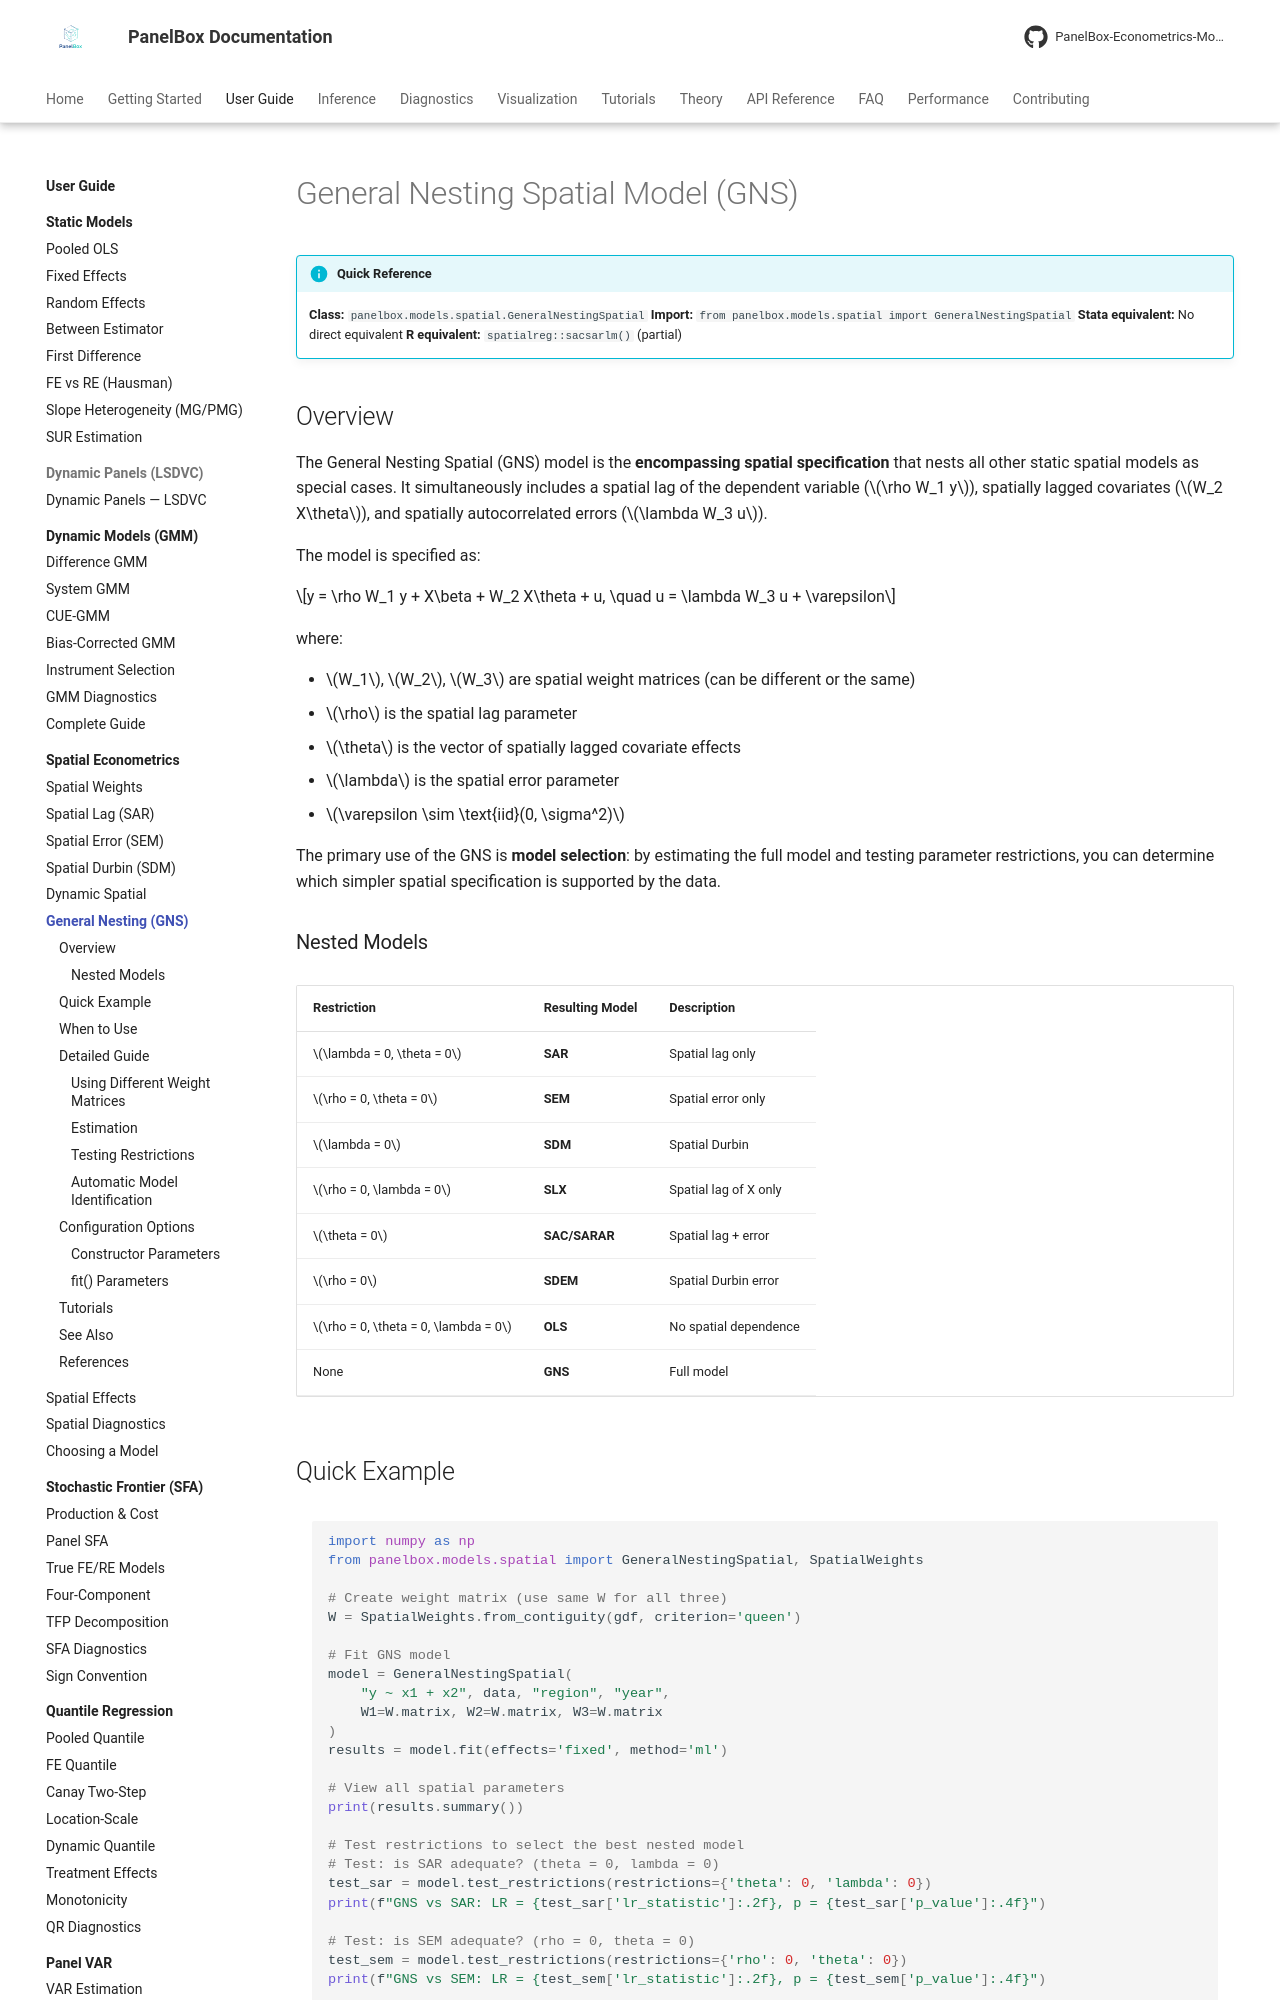

repository: PanelBox-Econometrics-Model/panelbox · page: user-guide/spatial/gns/index.html · generator: mkdocs

---
title: "General Nesting Spatial Model (GNS)"
description: "General Nesting Spatial model that encompasses all spatial specifications as special cases in PanelBox."
---

# General Nesting Spatial Model (GNS)

!!! info "Quick Reference"
    **Class:** `panelbox.models.spatial.GeneralNestingSpatial`
    **Import:** `from panelbox.models.spatial import GeneralNestingSpatial`
    **Stata equivalent:** No direct equivalent
    **R equivalent:** `spatialreg::sacsarlm()` (partial)

## Overview

The General Nesting Spatial (GNS) model is the **encompassing spatial specification** that nests all other static spatial models as special cases. It simultaneously includes a spatial lag of the dependent variable ($\rho W_1 y$), spatially lagged covariates ($W_2 X\theta$), and spatially autocorrelated errors ($\lambda W_3 u$).

The model is specified as:

$$y = \rho W_1 y + X\beta + W_2 X\theta + u, \quad u = \lambda W_3 u + \varepsilon$$

where:

- $W_1$, $W_2$, $W_3$ are spatial weight matrices (can be different or the same)
- $\rho$ is the spatial lag parameter
- $\theta$ is the vector of spatially lagged covariate effects
- $\lambda$ is the spatial error parameter
- $\varepsilon \sim \text{iid}(0, \sigma^2)$

The primary use of the GNS is **model selection**: by estimating the full model and testing parameter restrictions, you can determine which simpler spatial specification is supported by the data.

### Nested Models

| Restriction | Resulting Model | Description |
|-------------|----------------|-------------|
| $\lambda = 0, \theta = 0$ | **SAR** | Spatial lag only |
| $\rho = 0, \theta = 0$ | **SEM** | Spatial error only |
| $\lambda = 0$ | **SDM** | Spatial Durbin |
| $\rho = 0, \lambda = 0$ | **SLX** | Spatial lag of X only |
| $\theta = 0$ | **SAC/SARAR** | Spatial lag + error |
| $\rho = 0$ | **SDEM** | Spatial Durbin error |
| $\rho = 0, \theta = 0, \lambda = 0$ | **OLS** | No spatial dependence |
| None | **GNS** | Full model |
